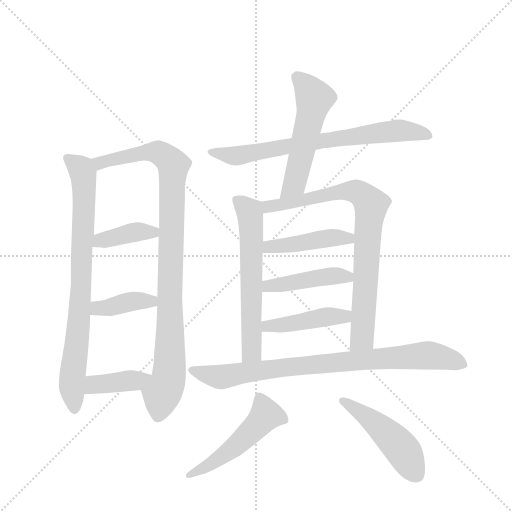
t = 0.00 s
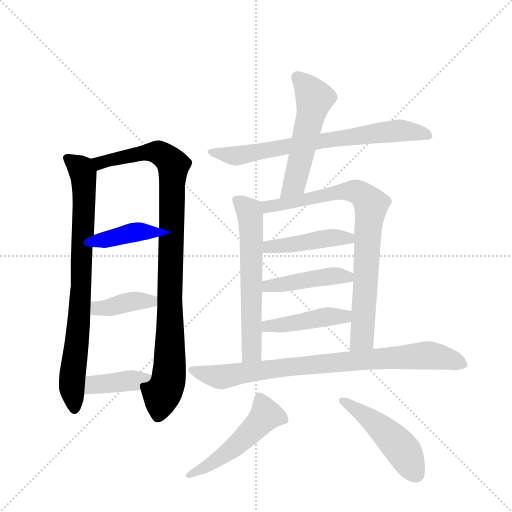
t = 2.20 s
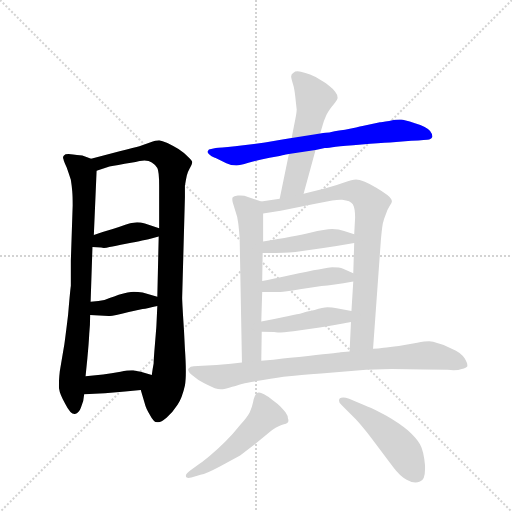
t = 4.40 s
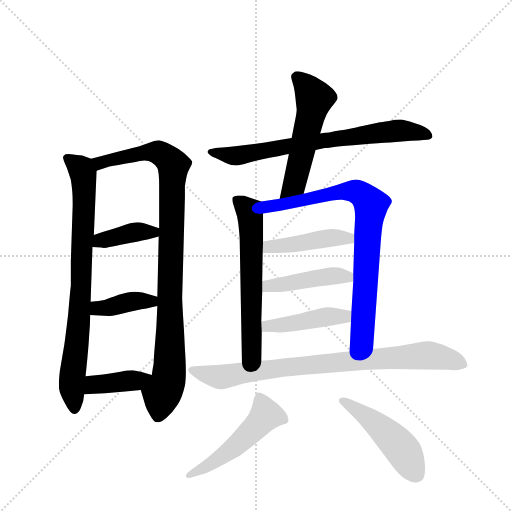
t = 6.60 s
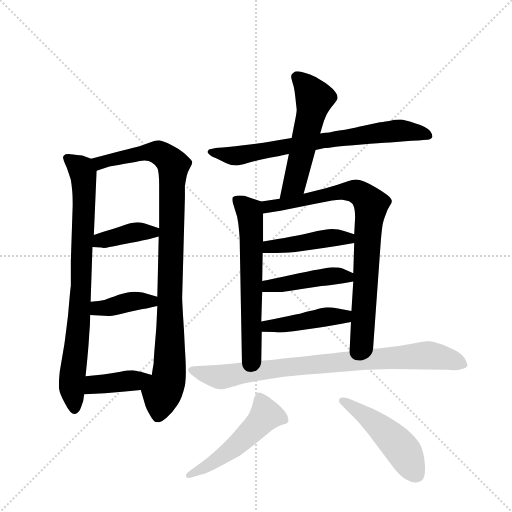
t = 8.81 s
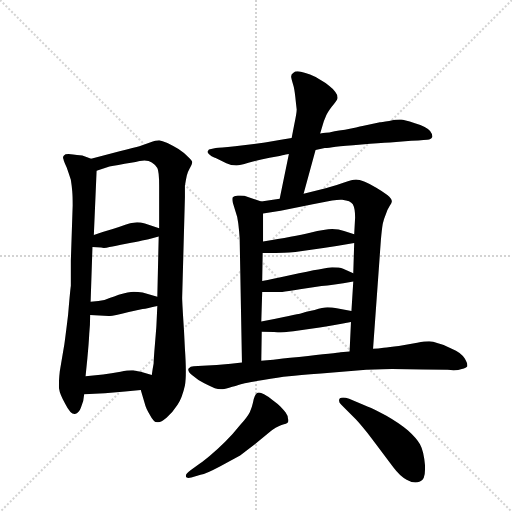
t = 11.01 s

The animated SVG that drew these frames (rendered in a browser with its animation timeline set to each time). Animation: 15 CSS @keyframes rules; one cycle of 11.01 s.

<svg version="1.1" viewBox="0 0 1024 1024" xmlns="http://www.w3.org/2000/svg">
  <g stroke="lightgray" stroke-dasharray="1,1" stroke-width="1" transform="scale(4, 4)">
    <line x1="0" y1="0" x2="256" y2="256"></line>
    <line x1="256" y1="0" x2="0" y2="256"></line>
    <line x1="128" y1="0" x2="128" y2="256"></line>
    <line x1="0" y1="128" x2="256" y2="128"></line>
  </g>
  <g transform="scale(0.92, -0.92) translate(60, -900)">
    <style type="text/css">
      
        @keyframes keyframes0 {
          from {
            stroke: blue;
            stroke-dashoffset: 822;
            stroke-width: 128;
          }
          73% {
            animation-timing-function: step-end;
            stroke: blue;
            stroke-dashoffset: 0;
            stroke-width: 128;
          }
          to {
            stroke: black;
            stroke-width: 1024;
          }
        }
        #make-me-a-hanzi-animation-0 {
          animation: keyframes0 0.9189453125s both;
          animation-delay: 0s;
          animation-timing-function: linear;
        }
      
        @keyframes keyframes1 {
          from {
            stroke: blue;
            stroke-dashoffset: 990;
            stroke-width: 128;
          }
          76% {
            animation-timing-function: step-end;
            stroke: blue;
            stroke-dashoffset: 0;
            stroke-width: 128;
          }
          to {
            stroke: black;
            stroke-width: 1024;
          }
        }
        #make-me-a-hanzi-animation-1 {
          animation: keyframes1 1.0556640625s both;
          animation-delay: 0.9189453125s;
          animation-timing-function: linear;
        }
      
        @keyframes keyframes2 {
          from {
            stroke: blue;
            stroke-dashoffset: 394;
            stroke-width: 128;
          }
          56% {
            animation-timing-function: step-end;
            stroke: blue;
            stroke-dashoffset: 0;
            stroke-width: 128;
          }
          to {
            stroke: black;
            stroke-width: 1024;
          }
        }
        #make-me-a-hanzi-animation-2 {
          animation: keyframes2 0.5706380208333334s both;
          animation-delay: 1.974609375s;
          animation-timing-function: linear;
        }
      
        @keyframes keyframes3 {
          from {
            stroke: blue;
            stroke-dashoffset: 393;
            stroke-width: 128;
          }
          56% {
            animation-timing-function: step-end;
            stroke: blue;
            stroke-dashoffset: 0;
            stroke-width: 128;
          }
          to {
            stroke: black;
            stroke-width: 1024;
          }
        }
        #make-me-a-hanzi-animation-3 {
          animation: keyframes3 0.56982421875s both;
          animation-delay: 2.5452473958333335s;
          animation-timing-function: linear;
        }
      
        @keyframes keyframes4 {
          from {
            stroke: blue;
            stroke-dashoffset: 397;
            stroke-width: 128;
          }
          56% {
            animation-timing-function: step-end;
            stroke: blue;
            stroke-dashoffset: 0;
            stroke-width: 128;
          }
          to {
            stroke: black;
            stroke-width: 1024;
          }
        }
        #make-me-a-hanzi-animation-4 {
          animation: keyframes4 0.5730794270833334s both;
          animation-delay: 3.1150716145833335s;
          animation-timing-function: linear;
        }
      
        @keyframes keyframes5 {
          from {
            stroke: blue;
            stroke-dashoffset: 742;
            stroke-width: 128;
          }
          71% {
            animation-timing-function: step-end;
            stroke: blue;
            stroke-dashoffset: 0;
            stroke-width: 128;
          }
          to {
            stroke: black;
            stroke-width: 1024;
          }
        }
        #make-me-a-hanzi-animation-5 {
          animation: keyframes5 0.8538411458333334s both;
          animation-delay: 3.688151041666667s;
          animation-timing-function: linear;
        }
      
        @keyframes keyframes6 {
          from {
            stroke: blue;
            stroke-dashoffset: 545;
            stroke-width: 128;
          }
          64% {
            animation-timing-function: step-end;
            stroke: blue;
            stroke-dashoffset: 0;
            stroke-width: 128;
          }
          to {
            stroke: black;
            stroke-width: 1024;
          }
        }
        #make-me-a-hanzi-animation-6 {
          animation: keyframes6 0.6935221354166666s both;
          animation-delay: 4.5419921875s;
          animation-timing-function: linear;
        }
      
        @keyframes keyframes7 {
          from {
            stroke: blue;
            stroke-dashoffset: 620;
            stroke-width: 128;
          }
          67% {
            animation-timing-function: step-end;
            stroke: blue;
            stroke-dashoffset: 0;
            stroke-width: 128;
          }
          to {
            stroke: black;
            stroke-width: 1024;
          }
        }
        #make-me-a-hanzi-animation-7 {
          animation: keyframes7 0.7545572916666666s both;
          animation-delay: 5.235514322916667s;
          animation-timing-function: linear;
        }
      
        @keyframes keyframes8 {
          from {
            stroke: blue;
            stroke-dashoffset: 825;
            stroke-width: 128;
          }
          73% {
            animation-timing-function: step-end;
            stroke: blue;
            stroke-dashoffset: 0;
            stroke-width: 128;
          }
          to {
            stroke: black;
            stroke-width: 1024;
          }
        }
        #make-me-a-hanzi-animation-8 {
          animation: keyframes8 0.92138671875s both;
          animation-delay: 5.990071614583334s;
          animation-timing-function: linear;
        }
      
        @keyframes keyframes9 {
          from {
            stroke: blue;
            stroke-dashoffset: 446;
            stroke-width: 128;
          }
          59% {
            animation-timing-function: step-end;
            stroke: blue;
            stroke-dashoffset: 0;
            stroke-width: 128;
          }
          to {
            stroke: black;
            stroke-width: 1024;
          }
        }
        #make-me-a-hanzi-animation-9 {
          animation: keyframes9 0.6129557291666666s both;
          animation-delay: 6.911458333333334s;
          animation-timing-function: linear;
        }
      
        @keyframes keyframes10 {
          from {
            stroke: blue;
            stroke-dashoffset: 444;
            stroke-width: 128;
          }
          59% {
            animation-timing-function: step-end;
            stroke: blue;
            stroke-dashoffset: 0;
            stroke-width: 128;
          }
          to {
            stroke: black;
            stroke-width: 1024;
          }
        }
        #make-me-a-hanzi-animation-10 {
          animation: keyframes10 0.611328125s both;
          animation-delay: 7.524414062500001s;
          animation-timing-function: linear;
        }
      
        @keyframes keyframes11 {
          from {
            stroke: blue;
            stroke-dashoffset: 443;
            stroke-width: 128;
          }
          59% {
            animation-timing-function: step-end;
            stroke: blue;
            stroke-dashoffset: 0;
            stroke-width: 128;
          }
          to {
            stroke: black;
            stroke-width: 1024;
          }
        }
        #make-me-a-hanzi-animation-11 {
          animation: keyframes11 0.6105143229166666s both;
          animation-delay: 8.1357421875s;
          animation-timing-function: linear;
        }
      
        @keyframes keyframes12 {
          from {
            stroke: blue;
            stroke-dashoffset: 854;
            stroke-width: 128;
          }
          74% {
            animation-timing-function: step-end;
            stroke: blue;
            stroke-dashoffset: 0;
            stroke-width: 128;
          }
          to {
            stroke: black;
            stroke-width: 1024;
          }
        }
        #make-me-a-hanzi-animation-12 {
          animation: keyframes12 0.9449869791666666s both;
          animation-delay: 8.746256510416666s;
          animation-timing-function: linear;
        }
      
        @keyframes keyframes13 {
          from {
            stroke: blue;
            stroke-dashoffset: 515;
            stroke-width: 128;
          }
          63% {
            animation-timing-function: step-end;
            stroke: blue;
            stroke-dashoffset: 0;
            stroke-width: 128;
          }
          to {
            stroke: black;
            stroke-width: 1024;
          }
        }
        #make-me-a-hanzi-animation-13 {
          animation: keyframes13 0.6691080729166666s both;
          animation-delay: 9.691243489583332s;
          animation-timing-function: linear;
        }
      
        @keyframes keyframes14 {
          from {
            stroke: blue;
            stroke-dashoffset: 487;
            stroke-width: 128;
          }
          61% {
            animation-timing-function: step-end;
            stroke: blue;
            stroke-dashoffset: 0;
            stroke-width: 128;
          }
          to {
            stroke: black;
            stroke-width: 1024;
          }
        }
        #make-me-a-hanzi-animation-14 {
          animation: keyframes14 0.6463216145833334s both;
          animation-delay: 10.360351562499998s;
          animation-timing-function: linear;
        }
      
    </style>
    
      <path d="M 138 555 L 119 562 Q 118 562 99 564 Q 93 565 89 565 Q 81 565 79 562 Q 77 560 77 557 Q 77 556 78 554 Q 79 549 85 536 Q 90 522 94 509 Q 96 496 97 485 Q 98 474 98 454 L 94 333 L 94 279 Q 92 264 88 215 Q 82 166 80 152 L 70 93 Q 68 76 68 60 Q 68 46 82 22 Q 93 0 102 0 L 103 0 Q 112 2 116 14 Q 122 26 123 43 L 126 82 L 130 122 Q 133 154 134 174 Q 136 194 136 215 L 137 244 L 141 363 L 144 389 L 150 529 C 151 550 151 550 138 555 Z" fill="lightgray"></path>
    
      <path d="M 246 52 L 255 22 Q 257 13 266 -2 Q 274 -18 282 -18 L 284 -18 Q 290 -18 302 -8 Q 316 4 326 20 Q 336 35 342 62 Q 344 73 344 93 Q 344 113 342 142 L 340 181 Q 336 242 336 253 L 342 471 L 342 496 Q 344 509 346 518 Q 348 526 352 533 Q 358 544 358 548 Q 357 552 348 560 Q 340 568 328 576 Q 316 583 304 589 Q 292 594 286 595 Q 279 595 266 590 L 243 582 Q 234 580 200 571 L 138 555 C 109 548 121 520 150 529 L 178 538 Q 180 538 211 544 Q 242 549 244 550 Q 249 551 254 551 Q 264 551 270 547 Q 278 542 282 535 Q 286 528 286 495 L 286 404 L 285 386 L 282 255 L 282 235 L 280 192 Q 280 190 277 154 Q 274 119 274 110 Q 272 100 270 85 C 265 55 237 81 246 52 Z" fill="lightgray"></path>
    
      <path d="M 141 363 L 160 362 Q 162 361 166 361 Q 171 361 178 363 Q 190 365 214 370 Q 238 374 249 377 Q 259 379 285 386 C 314 394 315 395 286 404 L 255 414 Q 246 417 238 417 Q 234 417 230 416 Q 224 416 214 412 Q 203 408 185 402 Q 167 397 144 389 C 116 379 111 365 141 363 Z" fill="lightgray"></path>
    
      <path d="M 136 215 L 177 213 L 178 213 Q 184 213 220 222 L 250 228 Q 260 230 282 235 C 311 242 311 247 282 255 L 250 264 Q 240 266 231 266 Q 220 266 198 259 Q 177 251 167 248 Q 156 246 137 244 C 107 241 106 216 136 215 Z" fill="lightgray"></path>
    
      <path d="M 123 43 L 168 45 L 212 49 L 246 52 C 276 55 299 77 270 85 L 246 92 Q 232 94 230 95 L 226 95 Q 218 95 202 92 Q 182 88 164 86 L 126 82 C 96 79 93 42 123 43 Z" fill="lightgray"></path>
    
      <path d="M 626 574 L 646 578 Q 654 578 670 581 Q 687 583 726 586 Q 765 589 788 590 L 834 594 Q 868 596 873 597 Q 878 598 880 602 L 880 604 Q 880 608 875 615 Q 868 624 842 632 Q 817 640 812 640 L 809 640 Q 801 640 786 637 Q 768 634 766 634 L 728 626 Q 719 624 690 618 Q 662 614 656 612 Q 650 612 636 610 L 574 600 L 554 597 L 516 590 L 451 582 Q 417 579 409 578 L 399 576 Q 393 576 392 572 Q 391 571 391 570 Q 391 568 394 565 Q 398 560 410 556 L 432 545 Q 442 540 454 540 Q 461 540 480 546 Q 499 552 526 557 Q 554 562 557 563 Q 560 564 568 565 L 626 574 Z" fill="lightgray"></path>
    
      <path d="M 600 479 L 626 574 L 636 610 L 642 630 Q 644 637 648 646 Q 651 655 662 669 Q 673 682 674 687 Q 674 694 669 700 Q 664 707 656 713 Q 648 720 637 726 Q 625 734 614 738 Q 604 742 594 744 Q 590 745 587 745 Q 581 745 578 742 Q 573 739 573 734 L 573 732 Q 574 726 577 717 Q 580 708 582 689 Q 584 670 585 662 Q 585 655 580 631 L 574 600 L 568 565 L 548 468 C 542 439 592 450 600 479 Z" fill="lightgray"></path>
    
      <path d="M 508 462 L 479 472 Q 472 475 462 475 L 457 475 Q 448 474 446 471 Q 445 470 445 467 Q 445 464 446 460 L 452 440 Q 456 430 458 414 Q 460 398 461 382 L 466 112 C 467 82 508 86 508 116 L 509 179 L 508 201 L 510 265 L 510 289 L 511 350 L 512 375 L 512 436 C 512 461 512 461 508 462 Z" fill="lightgray"></path>
    
      <path d="M 751 142 L 768 378 Q 770 401 772 413 Q 775 426 779 435 Q 782 444 787 452 Q 792 459 792 462 Q 792 468 782 476 Q 772 484 758 492 Q 745 500 733 505 Q 720 510 714 510 Q 706 510 688 503 Q 670 496 648 491 L 600 479 L 548 468 L 508 462 C 478 458 482 431 512 436 L 550 442 L 620 456 L 662 464 Q 673 466 680 466 L 684 466 Q 702 464 707 456 Q 712 447 712 427 L 710 391 L 710 372 L 708 306 L 708 288 L 704 224 L 703 200 L 700 136 C 699 106 749 112 751 142 Z" fill="lightgray"></path>
    
      <path d="M 511 350 L 539 350 Q 554 350 582 352 L 643 361 Q 676 366 710 372 C 740 377 739 382 710 391 L 688 398 Q 677 402 662 402 Q 648 402 614 394 Q 580 386 512 375 C 482 370 481 350 511 350 Z" fill="lightgray"></path>
    
      <path d="M 510 265 L 550 265 Q 557 265 592 271 L 639 278 Q 662 280 708 288 C 737 293 735 294 708 306 L 686 316 Q 678 319 662 319 Q 654 318 641 316 Q 627 314 590 306 L 545 296 Q 536 294 510 289 C 481 283 480 265 510 265 Z" fill="lightgray"></path>
    
      <path d="M 509 179 L 536 178 Q 539 177 544 177 Q 555 177 578 180 Q 610 184 635 188 Q 660 192 703 200 C 732 205 733 218 704 224 L 672 230 Q 662 232 652 232 Q 642 232 624 226 Q 604 222 592 218 Q 580 216 557 211 Q 534 206 508 201 C 479 195 479 180 509 179 Z" fill="lightgray"></path>
    
      <path d="M 466 112 L 442 109 Q 411 106 380 105 L 361 104 Q 354 104 350 99 Q 349 98 349 97 Q 349 92 358 84 Q 369 74 384 67 Q 398 60 407 56 Q 414 54 420 54 L 424 54 Q 430 54 445 59 Q 460 64 468 66 Q 476 68 512 74 Q 546 80 568 82 Q 588 84 638 88 L 736 96 Q 778 98 792 98 Q 807 98 860 97 L 913 96 Q 920 95 926 95 Q 937 95 944 98 Q 954 100 956 104 L 956 106 Q 956 111 950 121 Q 942 134 922 142 Q 902 152 892 154 Q 881 158 873 158 Q 864 158 847 155 L 807 148 Q 786 146 774 144 Q 762 142 751 142 L 700 136 L 680 134 Q 678 133 654 131 Q 632 129 590 124 Q 548 120 534 118 Q 520 117 508 116 L 466 112 Z" fill="lightgray"></path>
    
      <path d="M 355 -122 Q 344 -130 344 -134 Q 344 -137 346 -138 Q 347 -139 350 -139 Q 352 -139 356 -138 L 376 -132 Q 388 -130 418 -114 L 462 -90 L 494 -66 L 525 -40 Q 540 -28 552 -24 Q 564 -21 566 -18 Q 567 -16 567 -14 Q 567 -12 566 -10 Q 566 -4 561 3 Q 556 10 550 16 Q 544 22 533 30 Q 522 39 514 43 Q 507 47 503 47 Q 501 47 500 46 Q 496 44 494 39 Q 492 35 490 25 Q 488 15 483 4 Q 478 -6 462 -24 Q 447 -43 430 -60 Q 412 -78 395 -92 Q 378 -106 370 -111 L 355 -122 Z" fill="lightgray"></path>
    
      <path d="M 714 -12 Q 727 -26 748 -53 L 795 -116 Q 810 -136 824 -143 Q 834 -149 843 -149 Q 848 -149 853 -147 Q 864 -143 864 -120 L 864 -112 Q 861 -80 853 -66 Q 845 -52 827 -36 Q 808 -20 780 -4 Q 752 12 740 16 L 699 33 Q 691 36 686 36 Q 681 36 679 34 Q 677 32 677 29 Q 677 25 682 20 L 714 -12 Z" fill="lightgray"></path>
    
    
      <clipPath id="make-me-a-hanzi-clip-0">
        <path d="M 138 555 L 119 562 Q 118 562 99 564 Q 93 565 89 565 Q 81 565 79 562 Q 77 560 77 557 Q 77 556 78 554 Q 79 549 85 536 Q 90 522 94 509 Q 96 496 97 485 Q 98 474 98 454 L 94 333 L 94 279 Q 92 264 88 215 Q 82 166 80 152 L 70 93 Q 68 76 68 60 Q 68 46 82 22 Q 93 0 102 0 L 103 0 Q 112 2 116 14 Q 122 26 123 43 L 126 82 L 130 122 Q 133 154 134 174 Q 136 194 136 215 L 137 244 L 141 363 L 144 389 L 150 529 C 151 550 151 550 138 555 Z"></path>
      </clipPath>
      <path clip-path="url(#make-me-a-hanzi-clip-0)" d="M 83 557 L 117 532 L 123 491 L 117 282 L 96 65 L 103 10" fill="none" id="make-me-a-hanzi-animation-0" stroke-dasharray="694 1388" stroke-linecap="round"></path>
    
      <clipPath id="make-me-a-hanzi-clip-1">
        <path d="M 246 52 L 255 22 Q 257 13 266 -2 Q 274 -18 282 -18 L 284 -18 Q 290 -18 302 -8 Q 316 4 326 20 Q 336 35 342 62 Q 344 73 344 93 Q 344 113 342 142 L 340 181 Q 336 242 336 253 L 342 471 L 342 496 Q 344 509 346 518 Q 348 526 352 533 Q 358 544 358 548 Q 357 552 348 560 Q 340 568 328 576 Q 316 583 304 589 Q 292 594 286 595 Q 279 595 266 590 L 243 582 Q 234 580 200 571 L 138 555 C 109 548 121 520 150 529 L 178 538 Q 180 538 211 544 Q 242 549 244 550 Q 249 551 254 551 Q 264 551 270 547 Q 278 542 282 535 Q 286 528 286 495 L 286 404 L 285 386 L 282 255 L 282 235 L 280 192 Q 280 190 277 154 Q 274 119 274 110 Q 272 100 270 85 C 265 55 237 81 246 52 Z"></path>
      </clipPath>
      <path clip-path="url(#make-me-a-hanzi-clip-1)" d="M 146 551 L 167 548 L 279 570 L 317 541 L 309 108 L 306 73 L 292 44 L 283 -6" fill="none" id="make-me-a-hanzi-animation-1" stroke-dasharray="862 1724" stroke-linecap="round"></path>
    
      <clipPath id="make-me-a-hanzi-clip-2">
        <path d="M 141 363 L 160 362 Q 162 361 166 361 Q 171 361 178 363 Q 190 365 214 370 Q 238 374 249 377 Q 259 379 285 386 C 314 394 315 395 286 404 L 255 414 Q 246 417 238 417 Q 234 417 230 416 Q 224 416 214 412 Q 203 408 185 402 Q 167 397 144 389 C 116 379 111 365 141 363 Z"></path>
      </clipPath>
      <path clip-path="url(#make-me-a-hanzi-clip-2)" d="M 146 369 L 225 394 L 272 395 L 279 400" fill="none" id="make-me-a-hanzi-animation-2" stroke-dasharray="266 532" stroke-linecap="round"></path>
    
      <clipPath id="make-me-a-hanzi-clip-3">
        <path d="M 136 215 L 177 213 L 178 213 Q 184 213 220 222 L 250 228 Q 260 230 282 235 C 311 242 311 247 282 255 L 250 264 Q 240 266 231 266 Q 220 266 198 259 Q 177 251 167 248 Q 156 246 137 244 C 107 241 106 216 136 215 Z"></path>
      </clipPath>
      <path clip-path="url(#make-me-a-hanzi-clip-3)" d="M 143 222 L 152 230 L 275 250" fill="none" id="make-me-a-hanzi-animation-3" stroke-dasharray="265 530" stroke-linecap="round"></path>
    
      <clipPath id="make-me-a-hanzi-clip-4">
        <path d="M 123 43 L 168 45 L 212 49 L 246 52 C 276 55 299 77 270 85 L 246 92 Q 232 94 230 95 L 226 95 Q 218 95 202 92 Q 182 88 164 86 L 126 82 C 96 79 93 42 123 43 Z"></path>
      </clipPath>
      <path clip-path="url(#make-me-a-hanzi-clip-4)" d="M 130 49 L 145 63 L 235 72 L 263 82" fill="none" id="make-me-a-hanzi-animation-4" stroke-dasharray="269 538" stroke-linecap="round"></path>
    
      <clipPath id="make-me-a-hanzi-clip-5">
        <path d="M 626 574 L 646 578 Q 654 578 670 581 Q 687 583 726 586 Q 765 589 788 590 L 834 594 Q 868 596 873 597 Q 878 598 880 602 L 880 604 Q 880 608 875 615 Q 868 624 842 632 Q 817 640 812 640 L 809 640 Q 801 640 786 637 Q 768 634 766 634 L 728 626 Q 719 624 690 618 Q 662 614 656 612 Q 650 612 636 610 L 574 600 L 554 597 L 516 590 L 451 582 Q 417 579 409 578 L 399 576 Q 393 576 392 572 Q 391 571 391 570 Q 391 568 394 565 Q 398 560 410 556 L 432 545 Q 442 540 454 540 Q 461 540 480 546 Q 499 552 526 557 Q 554 562 557 563 Q 560 564 568 565 L 626 574 Z"></path>
      </clipPath>
      <path clip-path="url(#make-me-a-hanzi-clip-5)" d="M 395 569 L 456 561 L 644 595 L 806 616 L 856 611 L 874 603" fill="none" id="make-me-a-hanzi-animation-5" stroke-dasharray="614 1228" stroke-linecap="round"></path>
    
      <clipPath id="make-me-a-hanzi-clip-6">
        <path d="M 600 479 L 626 574 L 636 610 L 642 630 Q 644 637 648 646 Q 651 655 662 669 Q 673 682 674 687 Q 674 694 669 700 Q 664 707 656 713 Q 648 720 637 726 Q 625 734 614 738 Q 604 742 594 744 Q 590 745 587 745 Q 581 745 578 742 Q 573 739 573 734 L 573 732 Q 574 726 577 717 Q 580 708 582 689 Q 584 670 585 662 Q 585 655 580 631 L 574 600 L 568 565 L 548 468 C 542 439 592 450 600 479 Z"></path>
      </clipPath>
      <path clip-path="url(#make-me-a-hanzi-clip-6)" d="M 584 733 L 608 710 L 623 685 L 582 506 L 554 474" fill="none" id="make-me-a-hanzi-animation-6" stroke-dasharray="417 834" stroke-linecap="round"></path>
    
      <clipPath id="make-me-a-hanzi-clip-7">
        <path d="M 508 462 L 479 472 Q 472 475 462 475 L 457 475 Q 448 474 446 471 Q 445 470 445 467 Q 445 464 446 460 L 452 440 Q 456 430 458 414 Q 460 398 461 382 L 466 112 C 467 82 508 86 508 116 L 509 179 L 508 201 L 510 265 L 510 289 L 511 350 L 512 375 L 512 436 C 512 461 512 461 508 462 Z"></path>
      </clipPath>
      <path clip-path="url(#make-me-a-hanzi-clip-7)" d="M 454 467 L 483 438 L 487 383 L 487 140 L 472 120" fill="none" id="make-me-a-hanzi-animation-7" stroke-dasharray="492 984" stroke-linecap="round"></path>
    
      <clipPath id="make-me-a-hanzi-clip-8">
        <path d="M 751 142 L 768 378 Q 770 401 772 413 Q 775 426 779 435 Q 782 444 787 452 Q 792 459 792 462 Q 792 468 782 476 Q 772 484 758 492 Q 745 500 733 505 Q 720 510 714 510 Q 706 510 688 503 Q 670 496 648 491 L 600 479 L 548 468 L 508 462 C 478 458 482 431 512 436 L 550 442 L 620 456 L 662 464 Q 673 466 680 466 L 684 466 Q 702 464 707 456 Q 712 447 712 427 L 710 391 L 710 372 L 708 306 L 708 288 L 704 224 L 703 200 L 700 136 C 699 106 749 112 751 142 Z"></path>
      </clipPath>
      <path clip-path="url(#make-me-a-hanzi-clip-8)" d="M 517 443 L 523 451 L 703 485 L 727 477 L 745 457 L 727 165 L 706 142" fill="none" id="make-me-a-hanzi-animation-8" stroke-dasharray="697 1394" stroke-linecap="round"></path>
    
      <clipPath id="make-me-a-hanzi-clip-9">
        <path d="M 511 350 L 539 350 Q 554 350 582 352 L 643 361 Q 676 366 710 372 C 740 377 739 382 710 391 L 688 398 Q 677 402 662 402 Q 648 402 614 394 Q 580 386 512 375 C 482 370 481 350 511 350 Z"></path>
      </clipPath>
      <path clip-path="url(#make-me-a-hanzi-clip-9)" d="M 518 356 L 526 364 L 640 381 L 678 384 L 702 377" fill="none" id="make-me-a-hanzi-animation-9" stroke-dasharray="318 636" stroke-linecap="round"></path>
    
      <clipPath id="make-me-a-hanzi-clip-10">
        <path d="M 510 265 L 550 265 Q 557 265 592 271 L 639 278 Q 662 280 708 288 C 737 293 735 294 708 306 L 686 316 Q 678 319 662 319 Q 654 318 641 316 Q 627 314 590 306 L 545 296 Q 536 294 510 289 C 481 283 480 265 510 265 Z"></path>
      </clipPath>
      <path clip-path="url(#make-me-a-hanzi-clip-10)" d="M 517 271 L 523 279 L 650 299 L 685 300 L 698 293" fill="none" id="make-me-a-hanzi-animation-10" stroke-dasharray="316 632" stroke-linecap="round"></path>
    
      <clipPath id="make-me-a-hanzi-clip-11">
        <path d="M 509 179 L 536 178 Q 539 177 544 177 Q 555 177 578 180 Q 610 184 635 188 Q 660 192 703 200 C 732 205 733 218 704 224 L 672 230 Q 662 232 652 232 Q 642 232 624 226 Q 604 222 592 218 Q 580 216 557 211 Q 534 206 508 201 C 479 195 479 180 509 179 Z"></path>
      </clipPath>
      <path clip-path="url(#make-me-a-hanzi-clip-11)" d="M 516 185 L 521 191 L 648 211 L 689 212 L 697 218" fill="none" id="make-me-a-hanzi-animation-11" stroke-dasharray="315 630" stroke-linecap="round"></path>
    
      <clipPath id="make-me-a-hanzi-clip-12">
        <path d="M 466 112 L 442 109 Q 411 106 380 105 L 361 104 Q 354 104 350 99 Q 349 98 349 97 Q 349 92 358 84 Q 369 74 384 67 Q 398 60 407 56 Q 414 54 420 54 L 424 54 Q 430 54 445 59 Q 460 64 468 66 Q 476 68 512 74 Q 546 80 568 82 Q 588 84 638 88 L 736 96 Q 778 98 792 98 Q 807 98 860 97 L 913 96 Q 920 95 926 95 Q 937 95 944 98 Q 954 100 956 104 L 956 106 Q 956 111 950 121 Q 942 134 922 142 Q 902 152 892 154 Q 881 158 873 158 Q 864 158 847 155 L 807 148 Q 786 146 774 144 Q 762 142 751 142 L 700 136 L 680 134 Q 678 133 654 131 Q 632 129 590 124 Q 548 120 534 118 Q 520 117 508 116 L 466 112 Z"></path>
      </clipPath>
      <path clip-path="url(#make-me-a-hanzi-clip-12)" d="M 358 94 L 422 81 L 581 104 L 859 127 L 918 119 L 948 105" fill="none" id="make-me-a-hanzi-animation-12" stroke-dasharray="726 1452" stroke-linecap="round"></path>
    
      <clipPath id="make-me-a-hanzi-clip-13">
        <path d="M 355 -122 Q 344 -130 344 -134 Q 344 -137 346 -138 Q 347 -139 350 -139 Q 352 -139 356 -138 L 376 -132 Q 388 -130 418 -114 L 462 -90 L 494 -66 L 525 -40 Q 540 -28 552 -24 Q 564 -21 566 -18 Q 567 -16 567 -14 Q 567 -12 566 -10 Q 566 -4 561 3 Q 556 10 550 16 Q 544 22 533 30 Q 522 39 514 43 Q 507 47 503 47 Q 501 47 500 46 Q 496 44 494 39 Q 492 35 490 25 Q 488 15 483 4 Q 478 -6 462 -24 Q 447 -43 430 -60 Q 412 -78 395 -92 Q 378 -106 370 -111 L 355 -122 Z"></path>
      </clipPath>
      <path clip-path="url(#make-me-a-hanzi-clip-13)" d="M 559 -14 L 517 -3 L 446 -75 L 403 -107 L 349 -134" fill="none" id="make-me-a-hanzi-animation-13" stroke-dasharray="387 774" stroke-linecap="round"></path>
    
      <clipPath id="make-me-a-hanzi-clip-14">
        <path d="M 714 -12 Q 727 -26 748 -53 L 795 -116 Q 810 -136 824 -143 Q 834 -149 843 -149 Q 848 -149 853 -147 Q 864 -143 864 -120 L 864 -112 Q 861 -80 853 -66 Q 845 -52 827 -36 Q 808 -20 780 -4 Q 752 12 740 16 L 699 33 Q 691 36 686 36 Q 681 36 679 34 Q 677 32 677 29 Q 677 25 682 20 L 714 -12 Z"></path>
      </clipPath>
      <path clip-path="url(#make-me-a-hanzi-clip-14)" d="M 684 29 L 772 -33 L 813 -76 L 845 -131" fill="none" id="make-me-a-hanzi-animation-14" stroke-dasharray="359 718" stroke-linecap="round"></path>
    
  </g>
</svg>
